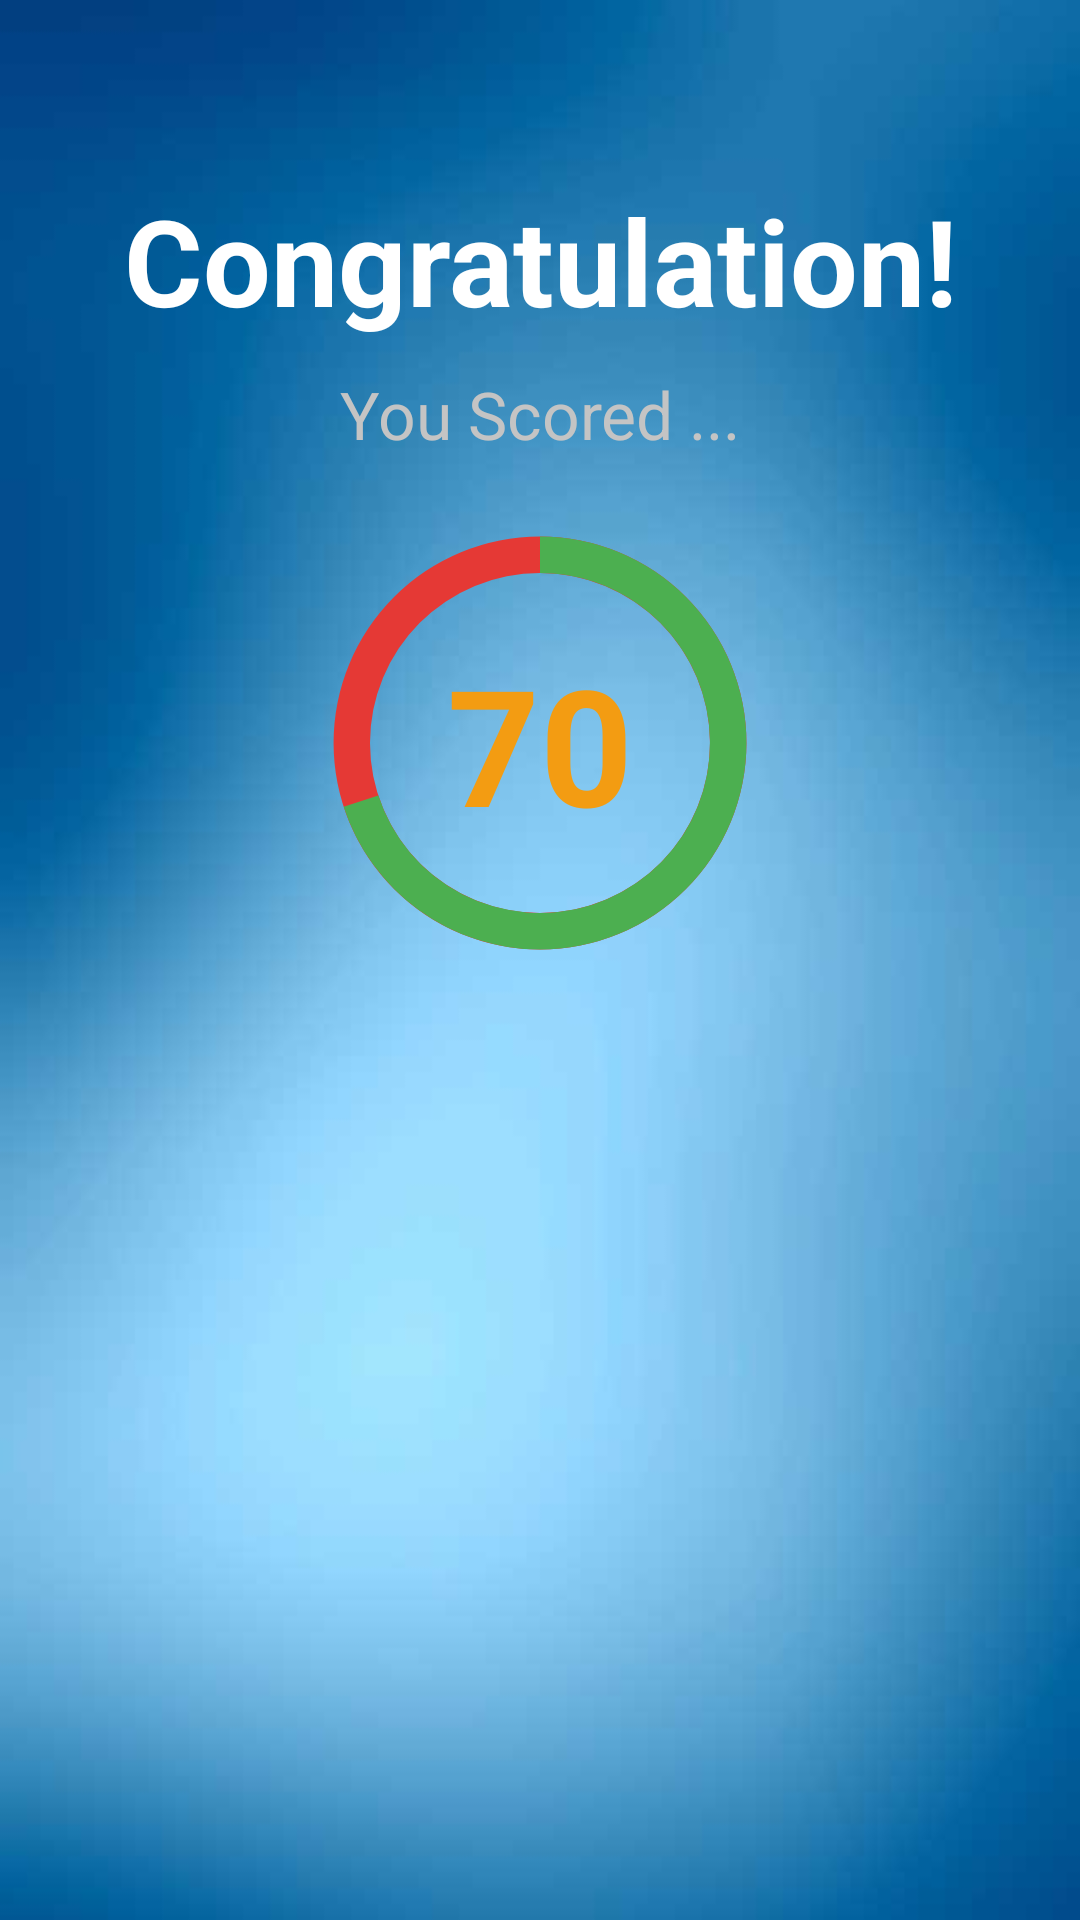

Here is an Android app screen rendered from its layout file. Give the layout XML and the strings, colors and styles it references.
<!-- AndroidManifest.xml: application theme MyTheme -->
<!-- res/layout/fragment_score.xml -->
<RelativeLayout
    xmlns:android="http://schemas.android.com/apk/res/android"
    android:layout_width="match_parent"
    android:layout_height="match_parent"
    android:background="@drawable/score_background"
    android:orientation="vertical" >


    <TextView
        android:id="@+id/congratulation"
        android:layout_width="match_parent"
        android:layout_height="wrap_content"
        android:text="Congratulation!"
        android:gravity="center"
        android:textStyle="bold"
        android:layout_marginTop="60dp"
        android:textColor="@android:color/white"
        android:textSize="40sp"/>

    <TextView
        android:id="@+id/score"
        android:layout_width="match_parent"
        android:layout_height="wrap_content"
        android:layout_below="@+id/congratulation"
        android:text="You Scored ..."
        android:gravity="center"
        android:layout_marginTop="10dp"
        android:textColor="@color/divider"
        android:textSize="22sp"/>


    <include
        layout="@layout/layout_score_progress"/>

    

</RelativeLayout>
<!-- res/layout/layout_score_progress.xml (included above) -->
<?xml version="1.0" encoding="utf-8"?>

<RelativeLayout
    xmlns:android="http://schemas.android.com/apk/res/android"
    android:id="@+id/layout_download_progress"
    android:layout_height="wrap_content"
    android:layout_width="wrap_content"
    android:visibility="visible"
    android:padding="10dp"
    android:layout_below="@+id/score"
    android:layout_centerHorizontal="true"
    android:orientation="horizontal" >

    <TextView
        android:id="@+id/my_score"
        android:layout_width="wrap_content"
        android:layout_height="wrap_content"
        android:text="70"
        android:textSize="54sp"
        android:textStyle="bold"
        android:layout_centerInParent="true"
        android:textColor="@color/yellow"/>

    <ProgressBar
        android:id="@+id/progressBar2"
        android:layout_width="170dp"
        android:layout_height="170dp"
        android:indeterminate="false"
        android:max="100"
        android:progress="70"
        style="?android:attr/progressBarStyleHorizontal"
        android:progressDrawable="@drawable/style_circular"
        android:secondaryProgress="100" />

</RelativeLayout>
<!-- resources referenced by this layout -->
<resources>
  <color name="divider">#c4c4c4</color>
  <color name="yellow">#f39c12</color>
  <!-- drawable score_background: jpg bitmap (drawable-hdpi, 11183 bytes) -->
  <!-- drawable style_circular (drawable-v21) -->
  <?xml version="1.0" encoding="utf-8"?>
  
  <layer-list xmlns:android="http://schemas.android.com/apk/res/android" >
  
      <item android:id="@android:id/secondaryProgress">
          <shape
              android:innerRadiusRatio="3"
              android:shape="ring"
              android:useLevel="true" 
              android:thicknessRatio="14.0" >
              <gradient
                  android:centerColor="#e53935"
                  android:endColor="#e53935"
                  android:startColor="#e53935"
                  android:type="sweep" />
          </shape>
      </item>
      <item android:id="@android:id/progress">
          <rotate
              android:fromDegrees="270"
              android:pivotX="50%"
              android:pivotY="50%"
              android:toDegrees="270" >
              <shape
                  android:innerRadiusRatio="3"
                  android:shape="ring"
                  android:useLevel="true" 
                  android:thicknessRatio="14.0" >
                  <rotate
                      android:fromDegrees="0"
                      android:pivotX="50%"
                      android:pivotY="50%"
                      android:toDegrees="360" />
  
                  <gradient
                      android:centerColor="#4CAF50"
                      android:endColor="#4CAF50"
                      android:startColor="#4CAF50"
                      android:type="sweep" />
              </shape>
          </rotate>
      </item>
  
  </layer-list>
  <style name="MyTheme" parent="Base.MyTheme" />
  <style name="Base.MyTheme" parent="Theme.AppCompat.Light.NoActionBar">
          <item name="colorPrimary">@color/myPrimaryColor</item>
          <item name="colorPrimaryDark">@color/myPrimaryDarkColor</item>
          <item name="colorAccent">@color/myAccentColor</item>
          <item name="windowActionBar">false</item>
          <item name="windowActionBarOverlay">true</item>
          <item name="windowNoTitle">true</item>
          <item name="android:windowBackground">@color/background_material_light</item>
      </style>
  <color name="myPrimaryColor">#f56234</color>
  <color name="myPrimaryDarkColor">#F4511E</color>
  <color name="myAccentColor">#039BE5</color>
</resources>
